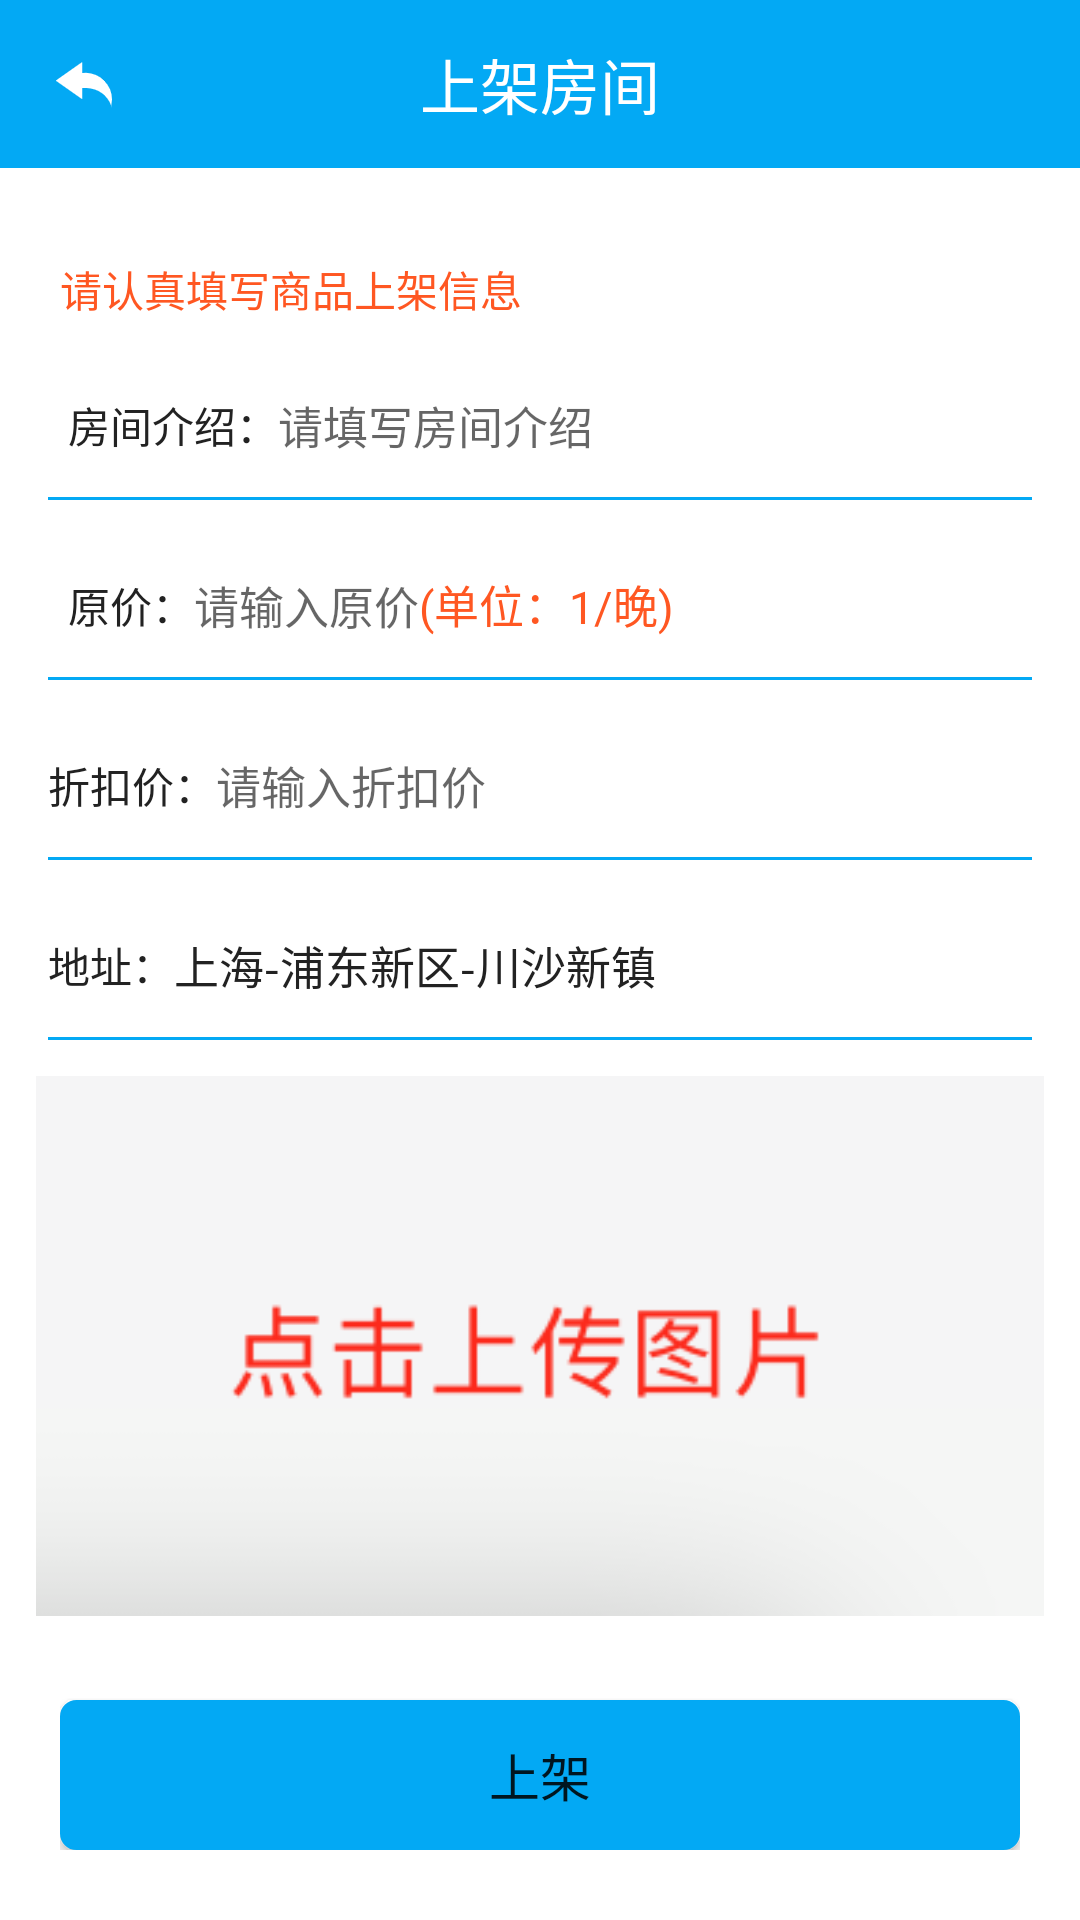

Android layout source for this screen:
<!-- AndroidManifest.xml: application theme Theme.AndroidSpringBoothomestay -->
<!-- res/layout/activity_admin_add_house.xml -->
<?xml version="1.0" encoding="utf-8"?>
<androidx.appcompat.widget.LinearLayoutCompat xmlns:android="http://schemas.android.com/apk/res/android"
    xmlns:app="http://schemas.android.com/apk/res-auto"
    xmlns:tools="http://schemas.android.com/tools"
    android:layout_width="match_parent"
    android:layout_height="match_parent"
    android:orientation="vertical"
    tools:context=".activity.AdminHouseListActivity">


    <androidx.appcompat.widget.Toolbar
        android:id="@+id/toolbar"
        android:layout_width="match_parent"
        android:layout_height="wrap_content"
        android:background="@color/purple_700"
        app:navigationIcon="@mipmap/back">


        <TextView
            android:layout_width="wrap_content"
            android:layout_height="wrap_content"
            android:layout_gravity="center"
            android:text="上架房间"
            android:textColor="@color/white"
            android:textSize="20sp" />


    </androidx.appcompat.widget.Toolbar>

    <TextView
        android:layout_width="match_parent"
        android:layout_height="wrap_content"
        android:layout_marginLeft="20dp"
        android:layout_marginTop="30dp"
        android:layout_marginBottom="10dp"
        android:text="请认真填写商品上架信息"
        android:textColor="@color/red" />

    <androidx.appcompat.widget.LinearLayoutCompat

        android:layout_width="match_parent"
        android:layout_height="50dp"
        android:layout_gravity="center_horizontal"
        android:layout_marginLeft="16dp"
        android:layout_marginRight="16dp"
        android:background="@drawable/et_bg"
        android:paddingRight="16dp">


        <TextView
            android:layout_width="wrap_content"
            android:layout_height="match_parent"
            android:gravity="center"
            android:text="  房间介绍："
            android:textColor="@color/text_color_2" />


        <EditText
            android:id="@+id/username"
            android:layout_width="match_parent"
            android:layout_height="match_parent"
            android:background="@null"
            android:hint="请填写房间介绍"
            android:text=""
            android:textColor="@color/text_color_2"
            android:textSize="15sp" />

    </androidx.appcompat.widget.LinearLayoutCompat>


    <androidx.appcompat.widget.LinearLayoutCompat
        android:layout_width="match_parent"
        android:layout_height="50dp"
        android:layout_gravity="center_horizontal"
        android:layout_marginLeft="16dp"
        android:layout_marginTop="10dp"
        android:layout_marginRight="16dp"
        android:background="@drawable/et_bg">


        <TextView
            android:layout_width="wrap_content"
            android:layout_height="match_parent"
            android:gravity="center"
            android:text="  原价："
            android:textColor="@color/text_color_2" />


        <EditText
            android:layout_width="wrap_content"
            android:layout_height="match_parent"
            android:background="@null"
            android:hint="请输入原价"
            android:inputType="numberDecimal"
            android:text=""
            android:textColor="@color/text_color_2"
            android:textSize="15sp" />

        <TextView
            android:layout_width="wrap_content"
            android:layout_height="match_parent"
            android:background="@null"
            android:gravity="center_vertical"
            android:hint="请输入原件"
            android:inputType="numberDecimal"
            android:text="(单位：1/晚)"
            android:textColor="@color/red"
            android:textSize="15sp" />

    </androidx.appcompat.widget.LinearLayoutCompat>


    <androidx.appcompat.widget.LinearLayoutCompat
        android:layout_width="match_parent"
        android:layout_height="50dp"
        android:layout_gravity="center_horizontal"
        android:layout_marginLeft="16dp"
        android:layout_marginTop="10dp"
        android:layout_marginRight="16dp"
        android:background="@drawable/et_bg">


        <TextView
            android:layout_width="wrap_content"
            android:layout_height="match_parent"
            android:gravity="center"
            android:text="折扣价："
            android:textColor="@color/text_color_2" />


        <EditText
            android:layout_width="100dp"
            android:layout_height="match_parent"
            android:background="@null"
            android:hint="请输入折扣价"
            android:inputType="numberDecimal"
            android:text=""
            android:textColor="@color/red"
            android:textSize="15sp" />


    </androidx.appcompat.widget.LinearLayoutCompat>


    <androidx.appcompat.widget.LinearLayoutCompat
        android:layout_width="match_parent"
        android:layout_height="50dp"
        android:layout_gravity="center_horizontal"
        android:layout_marginLeft="16dp"
        android:layout_marginTop="10dp"
        android:layout_marginRight="16dp"
        android:background="@drawable/et_bg">


        <TextView
            android:layout_width="wrap_content"
            android:layout_height="match_parent"
            android:gravity="center"
            android:text="地址："
            android:textColor="@color/text_color_2" />


        <TextView
            android:id="@+id/address"
            android:layout_width="match_parent"
            android:layout_height="match_parent"
            android:background="@null"
            android:text="上海-浦东新区-川沙新镇"
            android:gravity="center_vertical"
            android:textColor="@color/text_color_2"
            android:textSize="15sp" />


    </androidx.appcompat.widget.LinearLayoutCompat>

    <ImageView
        android:layout_margin="12dp"
        android:id="@+id/image"
        android:layout_width="match_parent"
        android:layout_height="180dp"
        android:scaleType="centerCrop"
        android:src="@mipmap/img_push_normal" />


    <RelativeLayout
        android:layout_width="320dp"
        android:layout_height="wrap_content"
        android:layout_gravity="center_horizontal"
        android:gravity="center_horizontal"
        android:orientation="vertical">

        <Button
            android:id="@+id/push"
            android:layout_width="320dp"
            android:layout_height="50dp"
            android:layout_gravity="center_horizontal"
            android:layout_marginTop="16dp"
            android:background="@drawable/btn_bg"
            android:text="上架"
            android:textSize="17sp" />


    </RelativeLayout>


</androidx.appcompat.widget.LinearLayoutCompat>
<!-- resources referenced by this layout -->
<resources>
  <color name="purple_700">#FF03A9F4</color>
  <color name="red">#FF5722</color>
  <color name="text_color_2">#222222</color>
  <color name="white">#FFFFFFFF</color>
  <!-- drawable btn_bg (drawable) -->
  <?xml version="1.0" encoding="utf-8"?>
  <shape xmlns:android="http://schemas.android.com/apk/res/android">
  
  
      <corners android:radius="5dp" />
  
      <solid android:color="@color/purple_700" />
  
      <stroke android:color="@color/purple_700" android:width="1dp"/>
  </shape>
  <!-- drawable et_bg (drawable) -->
  <?xml version="1.0" encoding="utf-8"?>
  <layer-list xmlns:android="http://schemas.android.com/apk/res/android">
  
  
      
      <item
          android:gravity="bottom">
          <shape>
              <solid android:color="@color/purple_700" />
          </shape>
      </item>
      
      <item android:bottom="1dp">
          <shape>
              <solid android:color="@color/white" />
          </shape>
      </item>
  
  </layer-list>
  <!-- mipmap back: png bitmap (mipmap-xxhdpi, 1096 bytes) -->
  <!-- mipmap img_push_normal: png bitmap (mipmap-xxhdpi, 13402 bytes) -->
  <style name="Theme.AndroidSpringBoothomestay" parent="Theme.MaterialComponents.Light.NoActionBar">
          
          <item name="colorPrimary">@color/purple_500</item>
          <item name="colorPrimaryVariant">@color/purple_700</item>
          <item name="colorOnPrimary">@color/white</item>
          
          <item name="colorSecondary">@color/teal_200</item>
          <item name="colorSecondaryVariant">@color/teal_700</item>
          <item name="colorOnSecondary">@color/black</item>
          
          <item name="android:statusBarColor" tools:targetApi="l">?attr/colorPrimaryVariant</item>
          
      </style>
  <color name="purple_500">#FF03A9F4</color>
  <color name="teal_200">#FF03A9F4</color>
  <color name="teal_700">#FF03A9F4</color>
  <color name="black">#FF000000</color>
</resources>
